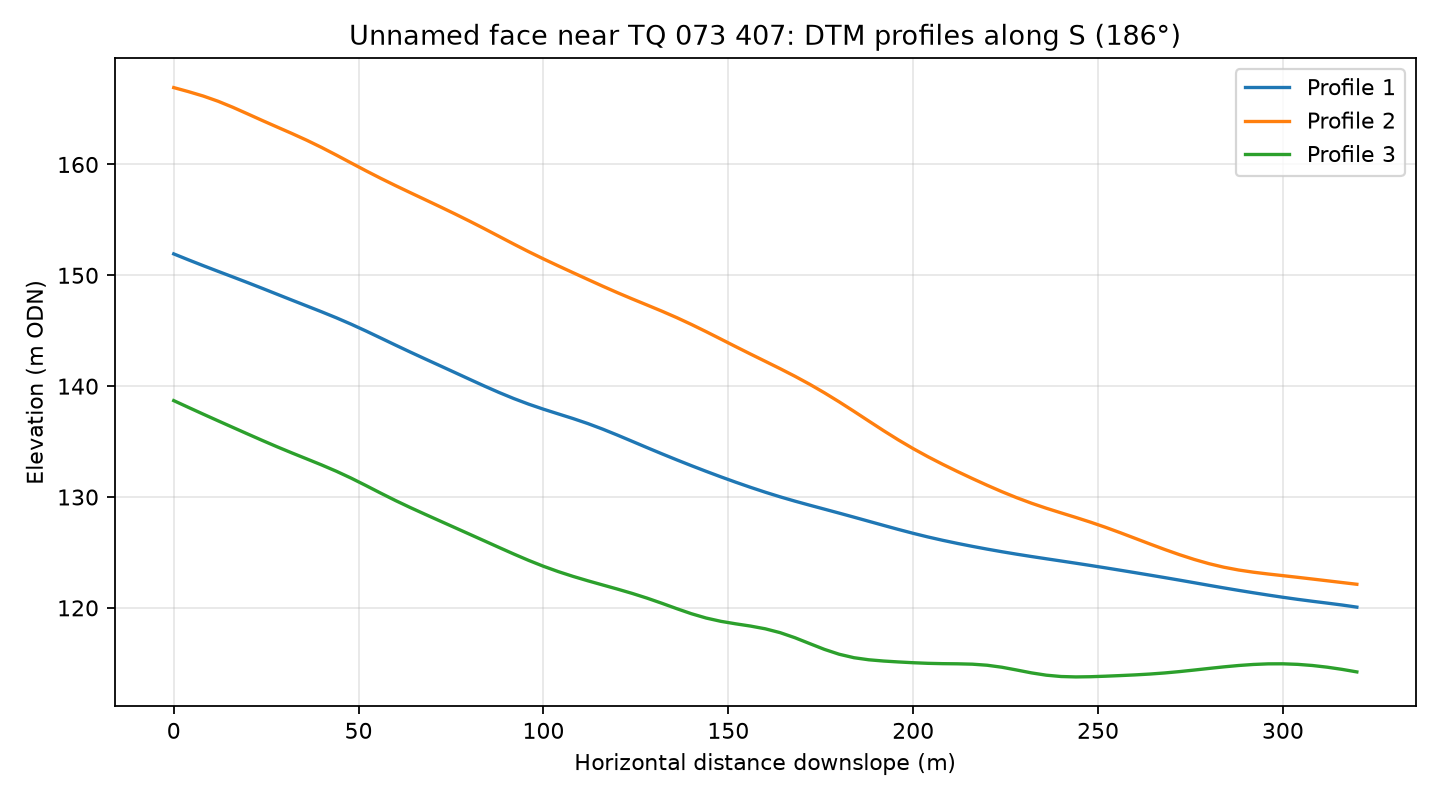

The file beside this chart, header and first rows:
profile, distance_m, elevation_m
1, 0.0, 151.9
1, 4.0, 151.4
1, 8.0, 150.9
1, 12.0, 150.4
1, 16.0, 149.9
1, 20.0, 149.3
1, 24.0, 148.8
1, 28.0, 148.3
1, 32.0, 147.8
1, 36.0, 147.2
1, 40.0, 146.7
1, 44.0, 146.2
1, 48.0, 145.6
1, 52.0, 145
1, 56.0, 144.3
1, 60.0, 143.7
1, 64.0, 143.1
1, 68.0, 142.5
1, 72.0, 141.8
1, 76.0, 141.2
1, 80.0, 140.6
1, 84.0, 140
1, 88.0, 139.4
1, 92.0, 138.9
1, 96.0, 138.4
1, 100.0, 137.9
1, 104.0, 137.5
1, 108.0, 137.1
1, 112.0, 136.6
1, 116.0, 136.1
1, 120.0, 135.6
1, 124.0, 135
1, 128.0, 134.5
1, 132.0, 133.9
1, 136.0, 133.4
1, 140.0, 132.8
1, 144.0, 132.3
1, 148.0, 131.8
1, 152.0, 131.3
1, 156.0, 130.9
1, 160.0, 130.4
1, 164.0, 130
1, 168.0, 129.6
1, 172.0, 129.3
1, 176.0, 128.9
1, 180.0, 128.5
1, 184.0, 128.2
1, 188.0, 127.8
1, 192.0, 127.4
1, 196.0, 127.1
1, 200.0, 126.7
1, 204.0, 126.4
1, 208.0, 126.1
1, 212.0, 125.8
1, 216.0, 125.5
1, 220.0, 125.3
1, 224.0, 125.1
1, 228.0, 124.8
1, 232.0, 124.6
1, 236.0, 124.4
... 183 more rows
